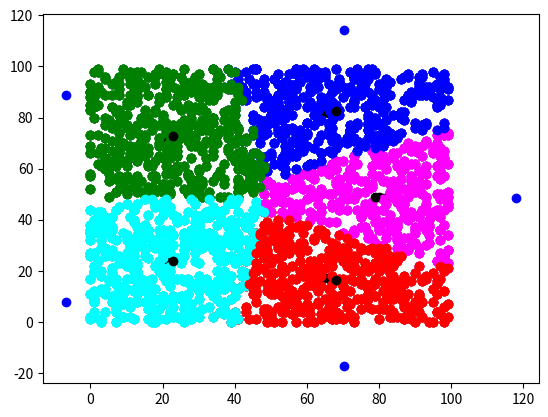

Write the Python code that produced this figure.
import matplotlib.pyplot as plt
import numpy as np


class Point:
    def __init__(self, x, y):
        self.x = x
        self.y = y


def get_dist(p1, p2):
    return np.sqrt((p1.x - p2.x) ** 2 + (p1.y - p2.y) ** 2)


def get_random_points(n):
    points = []
    for i in range(n):
        points.append(Point(np.random.randint(0, 100), np.random.randint(0, 100)))
    return points


def get_starting_centroids(points, k):
    x = np.mean(list(map(lambda point: point.x, points)))
    y = np.mean(list(map(lambda point: point.y, points)))
    R = 0
    for p in points:
        R = max(R, get_dist(p, Point(x, y)))

    centroids = []
    for i in range(k):
        centroids.append(Point(x + R * np.cos(2 * np.pi * i / k),
                               y + R * np.sin(2 * np.pi * i / k)))
    return centroids


def get_nearest_centroid(point, centroids):
    list_dists = list(map(lambda centroid: get_dist(point, centroid), centroids))
    my_min_index = list_dists.index(min(list_dists))

    return my_min_index


def get_new_centroid(points):
    x = np.mean(list(map(lambda point: point.x, points)))
    y = np.mean(list(map(lambda point: point.y, points)))
    return Point(x, y)


def get_euclid_dist_square(clusters, centroids):
    dist = 0
    for cluster_index in range(len(clusters)):
        for point in clusters[cluster_index]:
            dist += get_dist(point, centroids[cluster_index]) ** 2
    return dist


def clustering(centroids, is_show_result):
    clusters = []
    for i in range(iteration_count):
        clusters = []
        for ik in range(k):
            clusters.append([])

        for point in points:
            centroid = get_nearest_centroid(point, centroids)
            clusters[centroid].append(point)

        centroids = []
        for ik in range(k):
            centroids.append((get_new_centroid(clusters[ik])))

        if is_show_result:
            show_results(clusters, centroids)

    return clusters, centroids


def show_results(clusters, centroids):
    colors = ['magenta', 'blue', 'green', 'cyan', 'red', 'gold', 'peru', 'purple', 'orange', 'pink']
    for cluster in clusters:
        plt.scatter(list(map(lambda point: point.x, cluster)),
                    list(map(lambda point: point.y, cluster)),
                    color=colors[clusters.index(cluster)])

    plt.scatter(list(map(lambda point: point.x, centroids)),
                list(map(lambda point: point.y, centroids)),
                color='black')
    plt.show()


def get_optimal(distances, points, k):
    dists = []
    for index in range(len(distances) - 1):
        dists.append(abs(distances[index] - distances[index + 1])
                     / abs(distances[index - 1] - distances[index]))

    optimal_index = dists.index(min(dists))

    k = optimal_index + 1
    optimal_centroids = get_starting_centroids(points, k)

    plt.scatter(list(map(lambda point: point.x, points)),
                list(map(lambda point: point.y, points)))

    plt.scatter(list(map(lambda point: point.x, optimal_centroids)),
                list(map(lambda point: point.y, optimal_centroids)),
                color='b')
    plt.show()

    clustering(optimal_centroids, 1)


if __name__ == "__main__":
    point_count = 2000  # кол-во тчк
    iteration_count = 4
    cluster_count = 13  # кол-во кластеров

distances = []
clustering_results = []
centroid_result = []

points = get_random_points(point_count)


for k in range(1, cluster_count):
    centroids = get_starting_centroids(points, k)

    clusters, centroids = clustering(centroids, 0)

    clustering_results.append(clusters)
    centroid_result.append(centroids)
    distances.append(get_euclid_dist_square(clusters, centroids))

get_optimal(distances, points, k)
